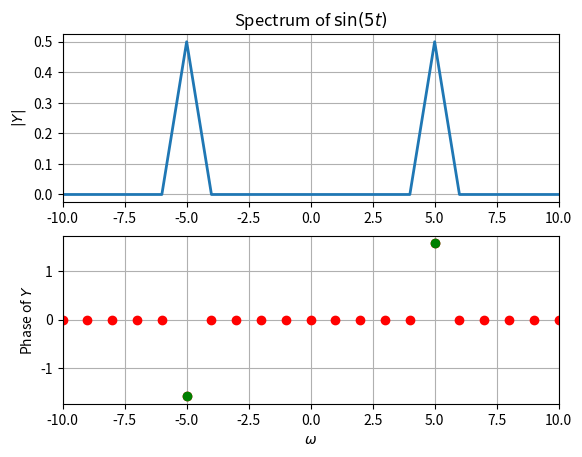

Write Python code to recreate this figure. (Note: this script raises an exception after producing the figure.)
"""
Title			: dft.py
[redacted]
Created			: Apr 15 2022
Last Modified	: May 12 2022
Purpose			: Understand Digital Fourier Transforms in python
Inputs			: (:
"""

from __future__ import division
import numpy.fft as nf
import numpy.random as nr
import numpy as np
import matplotlib.pyplot as plt

parameters = {'axes.labelsize': 10, 
              'axes.titlesize': 12, 
              'legend.fontsize': 8,  
             'mathtext.fontset':'cm',
             'figure.figsize': (10,15)} 

PATH = './plots/'

def f1(t):
	return np.sin(5*t)

def f2(t):
	return (1+0.1*np.cos(t))*np.cos(10*t)

def f3(t):
	return (np.sin(t))**3

def f4(t):
	return (np.cos(t))**3

def f5(t):
	return np.cos(20*t+ 5*np.cos(t))

def gs(t):
	return np.exp(-1*t**2/2)

def gs_true(w):
	return np.exp(-(w**2)/2)/np.sqrt(2*np.pi)

def fft_acc(N):
	x = nr.rand(N)
	return np.abs(x-nf.ifft(nf.fft(x))).max()

def calc_fft(xn, xp, N, f, thr, xlim, title, name, fft=True):
	"""
	A parametric function to calculate fft given the parameters
	"""
	t = np.linspace(xn, xp, N+1)[:-1]
	w = (N/(xp-xn))*np.linspace(-np.pi, np.pi, N+1)[:-1]

	if fft:
		Y = nf.fftshift(nf.fft(nf.ifftshift(f(t))))/float(N)
	else:
		Y = f(w)
	fig, ax = plt.subplots(2,1)
	ax[0].plot(w, abs(Y), lw=2)
	ax[0].set_xlim([-xlim, xlim])
	ax[0].set_ylabel(r'$|Y|$')
	ax[0].set_title(r'Spectrum of ' + title)
	ax[0].grid(True)
	if thr:
		ii = np.where(np.abs(Y)>thr)
	else:
		ii = np.where(Y!=Y)
   	
	phi = np.angle(Y)
	phi[np.where(np.abs(Y)<1e-6)]=0

	ax[1].plot(w, phi, 'ro', lw=2)
	ax[1].plot(w[ii], phi[ii], 'go', lw=2)
	ax[1].set_xlim([-xlim, xlim])
	ax[1].set_ylabel(r'Phase of $Y$')
	ax[1].set_xlabel(r'$\omega$')
	ax[1].grid(True)
	
	fig.savefig(PATH+name)

def estim_fft(fn = gs, true_fn = gs_true, tol=1e-6, N=128):
	"""
	Function to estimate the best sampling frequency 
	for an infinte bandwidth function 
	using Error-Tolerance method
	"""
	T = 2*np.pi
	Y_o = 0
	err = tol+10
	iters = 0
		
	while err>tol:  
		x = np.linspace(-T/2,T/2,N+1)[:-1]
		w = np.linspace(-N*np.pi/T,N*np.pi/T,N+1)[:-1]
		y = fn(x)
		Y = nf.fftshift(nf.fft(nf.ifftshift(fn(x))))*T/(2*np.pi*N)
		err = sum(abs(Y[::2]-Y_o))
		Y_o = Y
		iters+=1
		T*=2
		N*=2

	return sum(abs(Y-true_fn(w))), N, T

def main():
	
	print("FFT Max accuracy {}".format(fft_acc(128))) # Calculate max accuracy of fft implementation
	calc_fft(0, 2*np.pi, 128, f1, 1e-3, 10, '$\sin(5t)$', 'Fig1.png') 
	calc_fft(-4*np.pi, 4*np.pi, 512, f2, 1e-3, 15, '$(1+0.1\cos(t))\cos(10t)$', 'Fig2.png')
	calc_fft(-4*np.pi, 4*np.pi, 512, f3, 1e-3, 15, '$sin^3(t)$', 'Fig3.png')
	calc_fft(-4*np.pi, 4*np.pi, 512, f4, 1e-3, 15, '$cos^3(t)$',  'Fig4.png')
	calc_fft(-4*np.pi, 4*np.pi, 512, f5, 1e-3, 30, '$cos(20t + 5cos(t))$', 'Fig5.png')
	
	err, N, T = estim_fft() #Estimate best sampling frequency and frequency spacing for Gaussian
	print(err, N, T/np.pi) 
	calc_fft(-T/2, T/2, N, gs, 1e-3, 5, 'Gaussian - Calculated', 'Fig6.png')
	calc_fft(-T/2, T/2, N, gs_true, 1e-3, 5, 'Gaussian - True Plot', 'Fig7.png', fft=False)

main()
